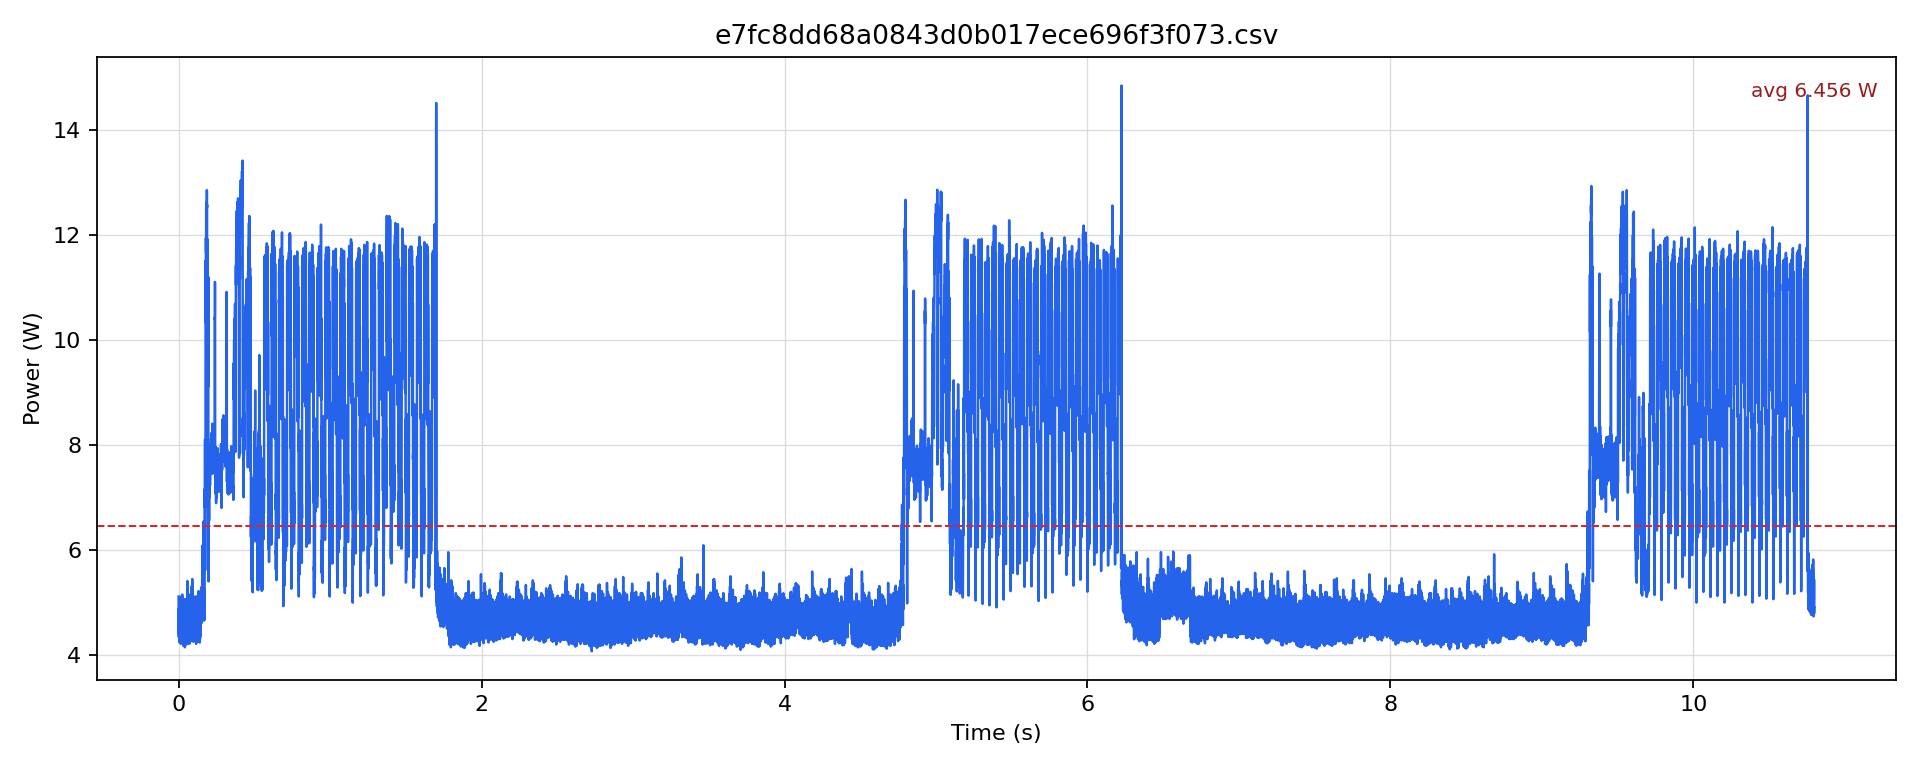

The data file committed next to this chart (first rows):
timestamp [us], current [mA], voltage [mV], power [W]
0.0, 417.9, 12245, 5.118
500.0, 374.7, 12245, 4.589
1000, 383.2, 12248, 4.693
1500, 354.7, 12248, 4.345
2000, 399, 12244, 4.885
2500, 379, 12243, 4.64
3000, 384.2, 12243, 4.704
3500, 358.9, 12246, 4.395
4000, 404.3, 12244, 4.95
4500, 380, 12247, 4.654
5000, 376.8, 12252, 4.617
5500, 349.4, 12253, 4.282
6000, 410.6, 12249, 5.029
6500, 380, 12248, 4.654
7000, 399, 12245, 4.886
7500, 346.3, 12245, 4.24
8000, 412.7, 12244, 5.053
8500, 376.8, 12247, 4.615
9000, 386.3, 12246, 4.731
9500, 349.4, 12249, 4.28
10000, 396.9, 12248, 4.861
10500, 382.1, 12249, 4.681
11000, 377.9, 12251, 4.63
11500, 358.9, 12252, 4.398
12000, 400.1, 12249, 4.9
12500, 378.9, 12250, 4.642
13000, 374.7, 12252, 4.591
13500, 351.6, 12252, 4.307
14000, 407.4, 12250, 4.991
14500, 388.4, 12251, 4.759
15000, 381.1, 12251, 4.668
15500, 344.2, 12252, 4.217
16000, 418, 12247, 5.119
16500, 379, 12246, 4.641
17000, 385.3, 12248, 4.719
17500, 352.6, 12248, 4.319
18000, 415.9, 12245, 5.092
18500, 380, 12246, 4.653
19000, 383.2, 12248, 4.693
19500, 355.8, 12249, 4.358
20000, 397.9, 12248, 4.874
20500, 379, 12250, 4.642
21000, 381.1, 12250, 4.668
21500, 354.7, 12249, 4.345
22000, 405.3, 12246, 4.963
22500, 403.2, 12244, 4.937
23000, 406.4, 12242, 4.975
23500, 360, 12243, 4.407
24000, 421.1, 12242, 5.155
24500, 381.1, 12245, 4.666
25000, 387.4, 12245, 4.744
25500, 348.4, 12247, 4.267
26000, 404.3, 12248, 4.951
26500, 387.4, 12251, 4.746
27000, 395.8, 12250, 4.849
27500, 366.3, 12250, 4.487
28000, 397.9, 12248, 4.874
28500, 384.2, 12248, 4.706
29000, 382.1, 12248, 4.68
29500, 355.8, 12249, 4.358
... 21,536 more rows
